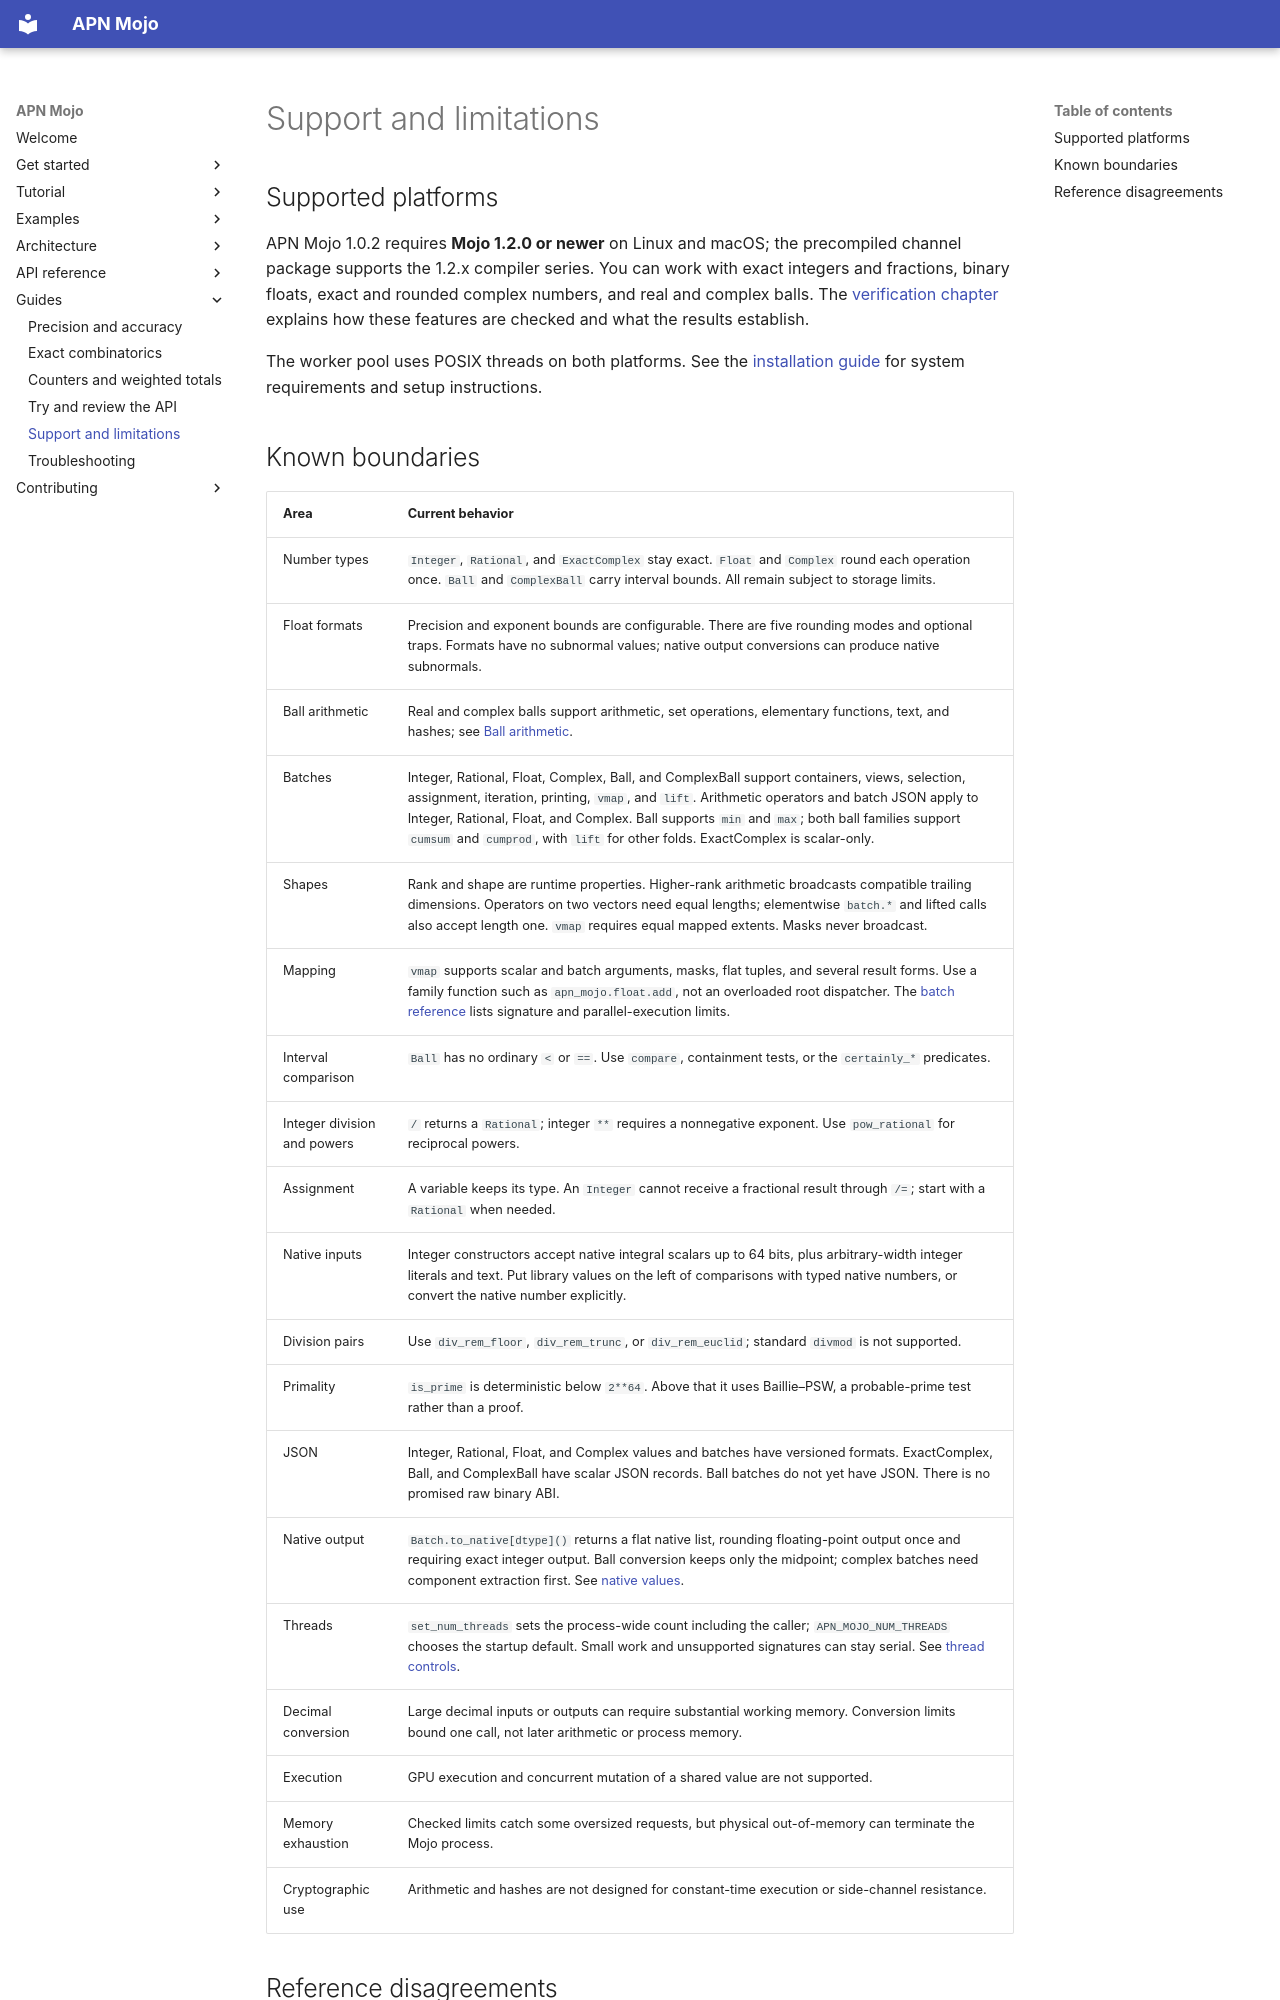

repository: Spellbound-Mojo/apn_mojo · page: guides/status/index.html · generator: mkdocs

# Support and limitations

## Supported platforms

APN Mojo 1.0.2 requires **Mojo 1.2.0 or newer** on Linux and macOS;
the precompiled channel package supports the 1.2.x compiler series. You can work with exact
integers and fractions, binary floats, exact and rounded complex numbers,
and real and complex balls. The
[verification chapter](../architecture/verification.md) explains how these
features are checked and what the results establish.

The worker pool uses POSIX threads on both platforms. See the
[installation guide](../start/installation.md) for system requirements and
setup instructions.
